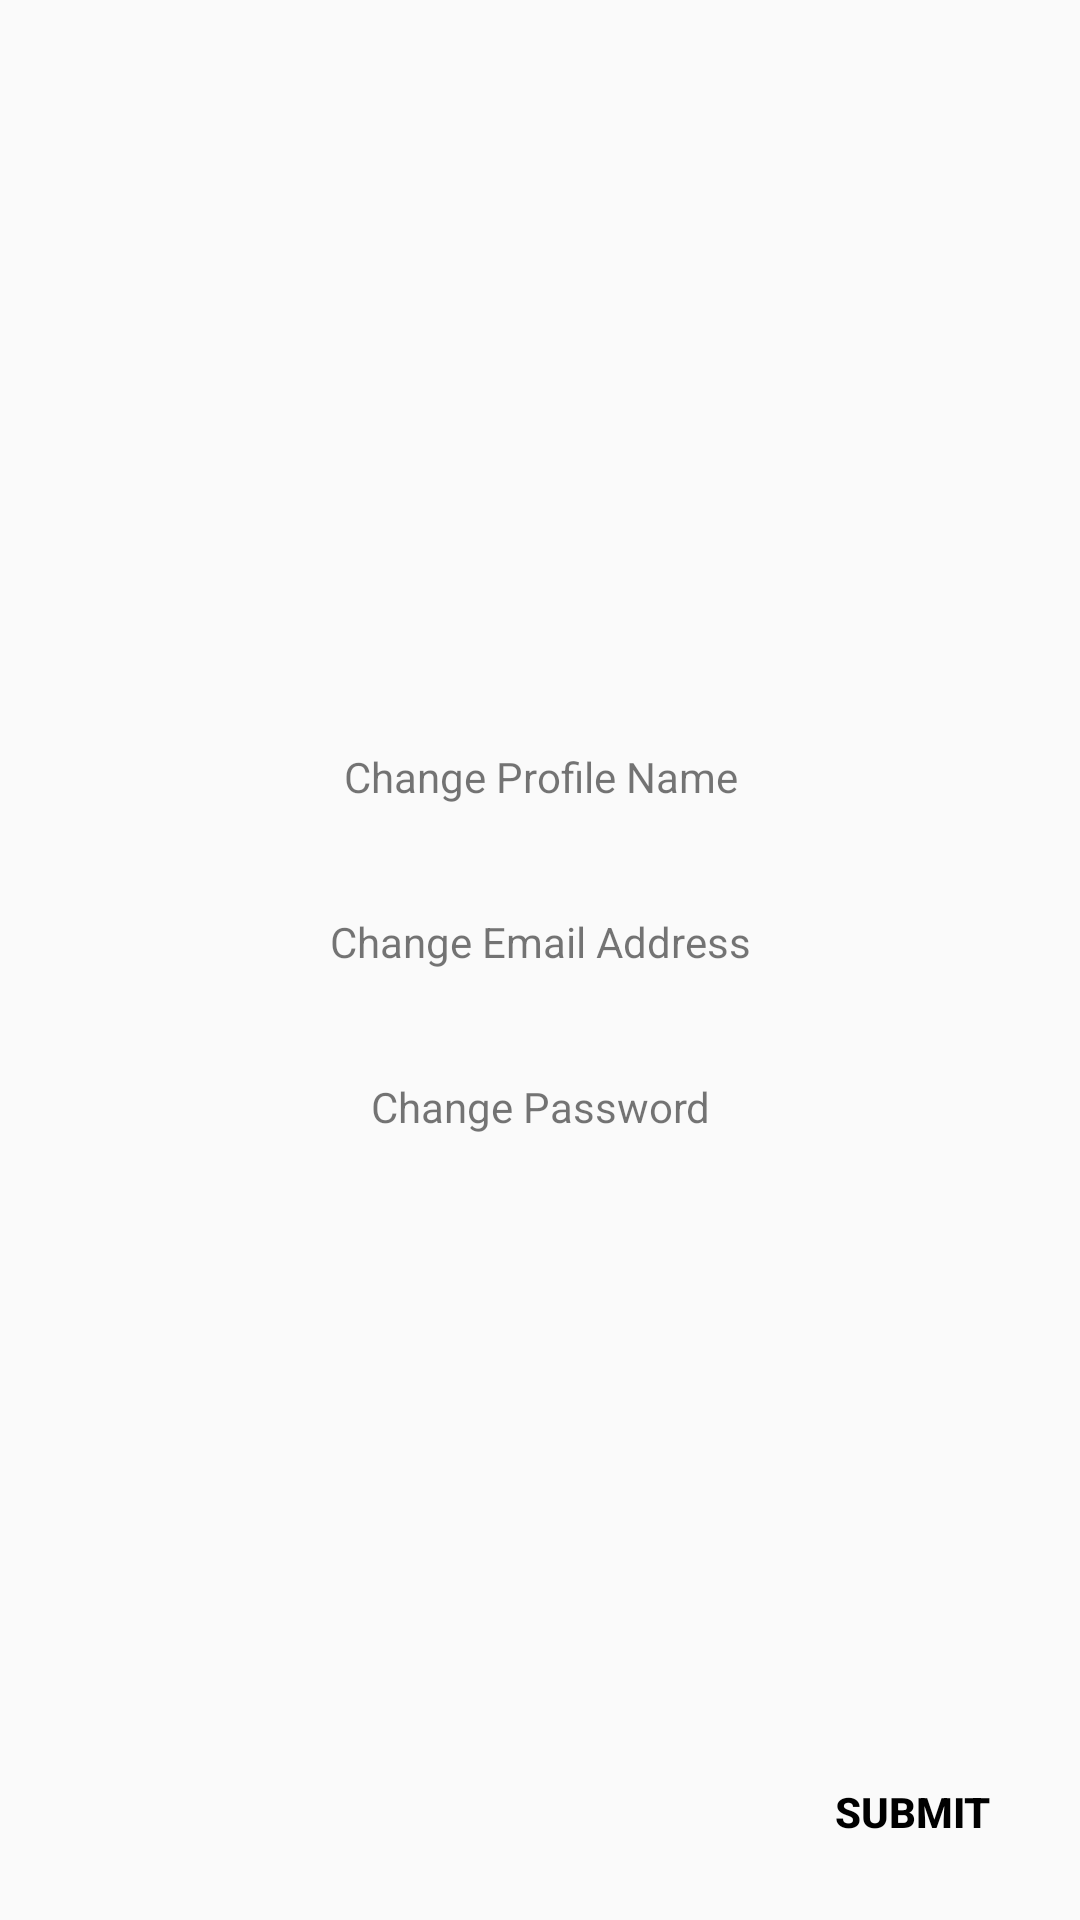

Here is an Android app screen rendered from its layout file. Give the layout XML and the strings, colors and styles it references.
<!-- AndroidManifest.xml: application theme AppTheme.NoActionBar -->
<!-- res/layout/activity_change_user_details.xml -->
<?xml version="1.0" encoding="utf-8"?>
<RelativeLayout xmlns:android="http://schemas.android.com/apk/res/android"
    xmlns:tools="http://schemas.android.com/tools"
    android:layout_width="match_parent"
    android:layout_height="match_parent"
    android:orientation="vertical">

    <LinearLayout
        android:id="@+id/ph_view_holder"
        android:layout_width="match_parent"
        android:layout_height="wrap_content"
        android:orientation="vertical"
        android:padding="12dp"
        android:layout_centerInParent="true">

        <TextView
            android:id="@+id/change_profile_name"
            android:layout_width="match_parent"
            android:layout_height="wrap_content"
            android:layout_marginBottom="12dp"
            android:background="@drawable/round_edit_text"
            android:ems="10"
            android:gravity="center"
            android:padding="12dp"
            android:selectAllOnFocus="true"
            android:singleLine="true"
            android:text="Change Profile Name"
            android:textColorHighlight="#608d91" />

        <TextView
            android:id="@+id/change_email"
            android:layout_width="match_parent"
            android:layout_height="wrap_content"
            android:layout_marginBottom="12dp"
            android:background="@drawable/round_edit_text"
            android:ems="10"
            android:gravity="center"
            android:padding="12dp"
            android:selectAllOnFocus="true"
            android:singleLine="true"
            android:text="Change Email Address"
            android:textColorHighlight="#608d91" />

        <TextView
            android:id="@+id/change_pw"
            android:layout_width="match_parent"
            android:layout_height="wrap_content"
            android:layout_marginBottom="12dp"
            android:background="@drawable/round_edit_text"
            android:ems="10"
            android:gravity="center"
            android:padding="12dp"
            android:selectAllOnFocus="true"
            android:singleLine="true"
            android:text="Change Password"
            android:textColorHighlight="#608d91" />
    </LinearLayout>


    <Button
        android:id="@+id/submit_profile"
        style="?android:attr/borderlessButtonStyle"
        android:layout_width="wrap_content"
        android:layout_height="wrap_content"
        android:layout_alignParentEnd="true"
        android:layout_alignParentRight="true"
        android:layout_alignParentBottom="true"
        android:layout_marginStart="12dp"
        android:layout_marginLeft="12dp"
        android:layout_marginTop="12dp"
        android:layout_marginEnd="12dp"
        android:layout_marginRight="12dp"
        android:layout_marginBottom="12dp"
        android:background="@drawable/cardviewoutline"
        android:text="@string/submit"
        android:textColor="@android:color/black"
        android:textStyle="bold" />


</RelativeLayout>
<!-- resources referenced by this layout -->
<resources>
  <string name="submit">Submit</string>
  <style name="AppTheme.NoActionBar">
          <item name="windowActionBar">false</item>
          <item name="windowNoTitle">true</item>
      </style>
</resources>
